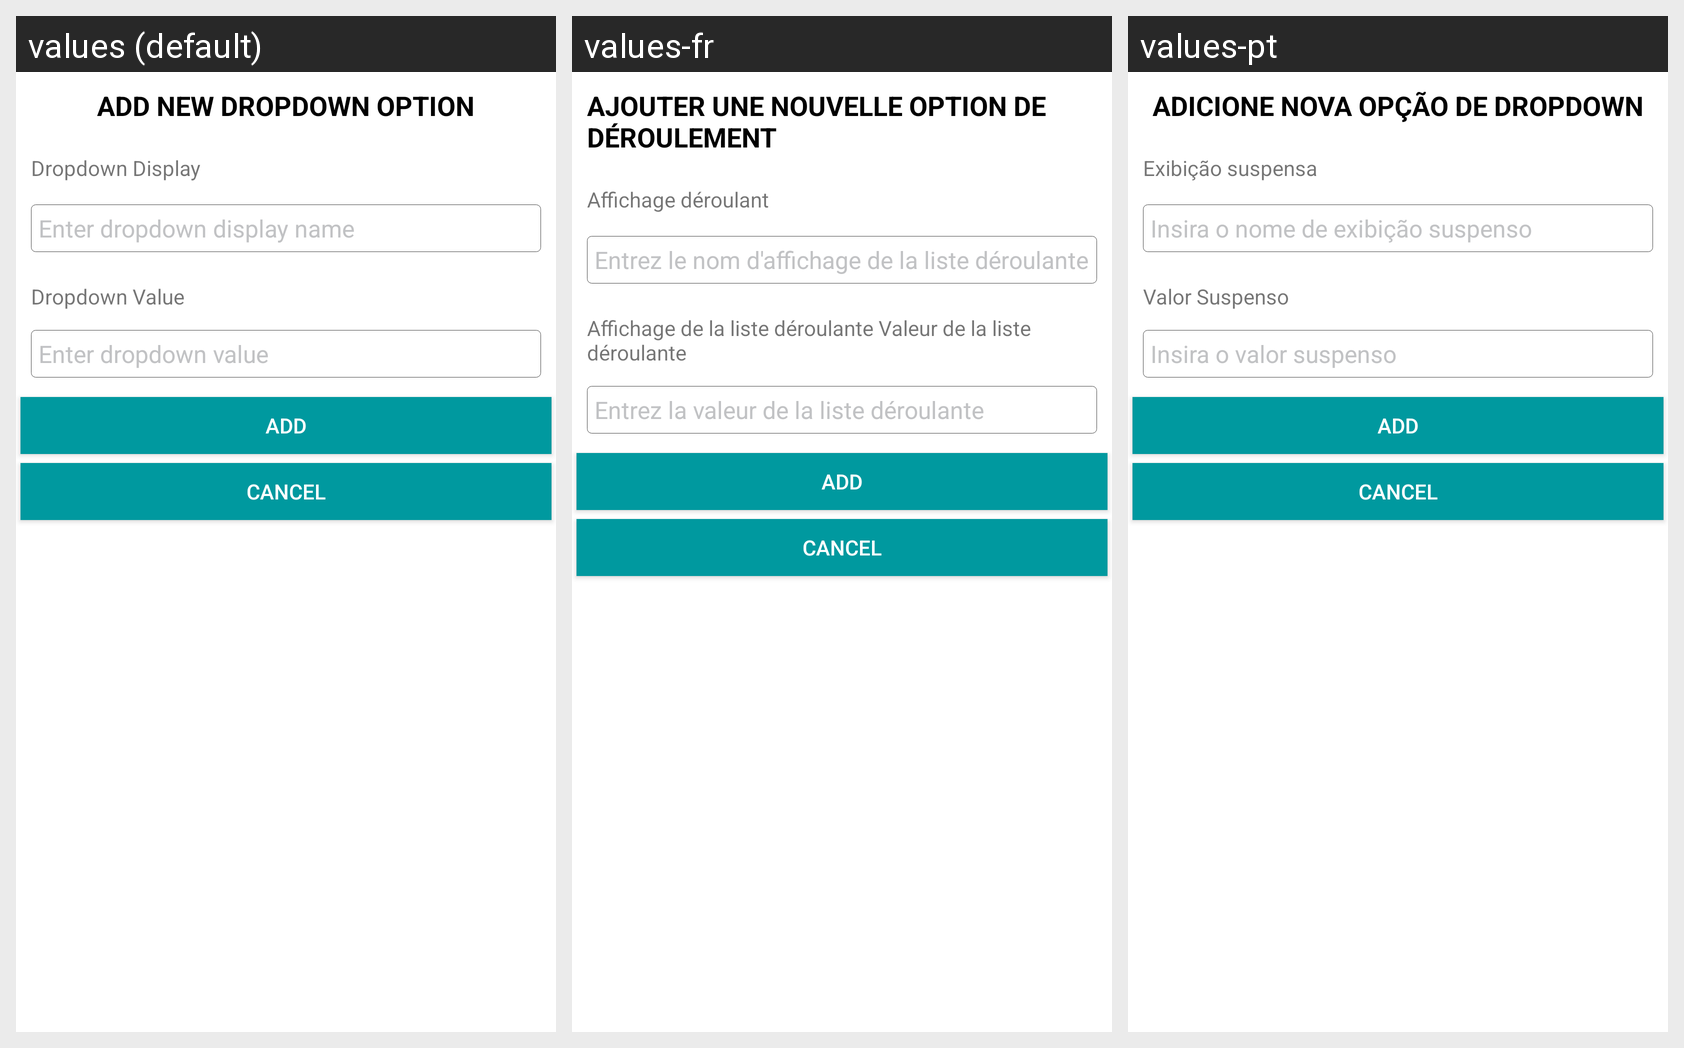

Locale-by-locale string values for the Android screen shown in this grid:
Android screen res/layout/lovcustomdialog.xml rendered under 3 locales, left to right: values (default), values-fr, values-pt. Device: Nexus 5 (rendered at 1080×1920; each locale shown at half size, 540×960, under a caption strip naming it); theme MyTheme.
Strings drawn on this screen, with the default value and each locale's value (text and hints the layout hard-codes, and strings that could not be matched under every locale, appear in the picture but are not listed):

add_lov_dialog_title
  values: ADD NEW DROPDOWN OPTION
  values-fr: AJOUTER UNE NOUVELLE OPTION DE DÉROULEMENT
  values-pt: ADICIONE NOVA OPÇÃO DE DROPDOWN

dropdown_display
  values: Dropdown Display
  values-fr: Affichage déroulant
  values-pt: Exibição suspensa

dropdown_display_hint
  values: Enter dropdown display name
  values-fr: Entrez le nom d'affichage de la liste déroulante
  values-pt: Insira o nome de exibição suspenso

dropdown_value
  values: Dropdown Value
  values-fr: Affichage de la liste déroulante Valeur de la liste déroulante
  values-pt: Valor Suspenso

dropdown_value_hint
  values: Enter dropdown value
  values-fr: Entrez la valeur de la liste déroulante
  values-pt: Insira o valor suspenso
